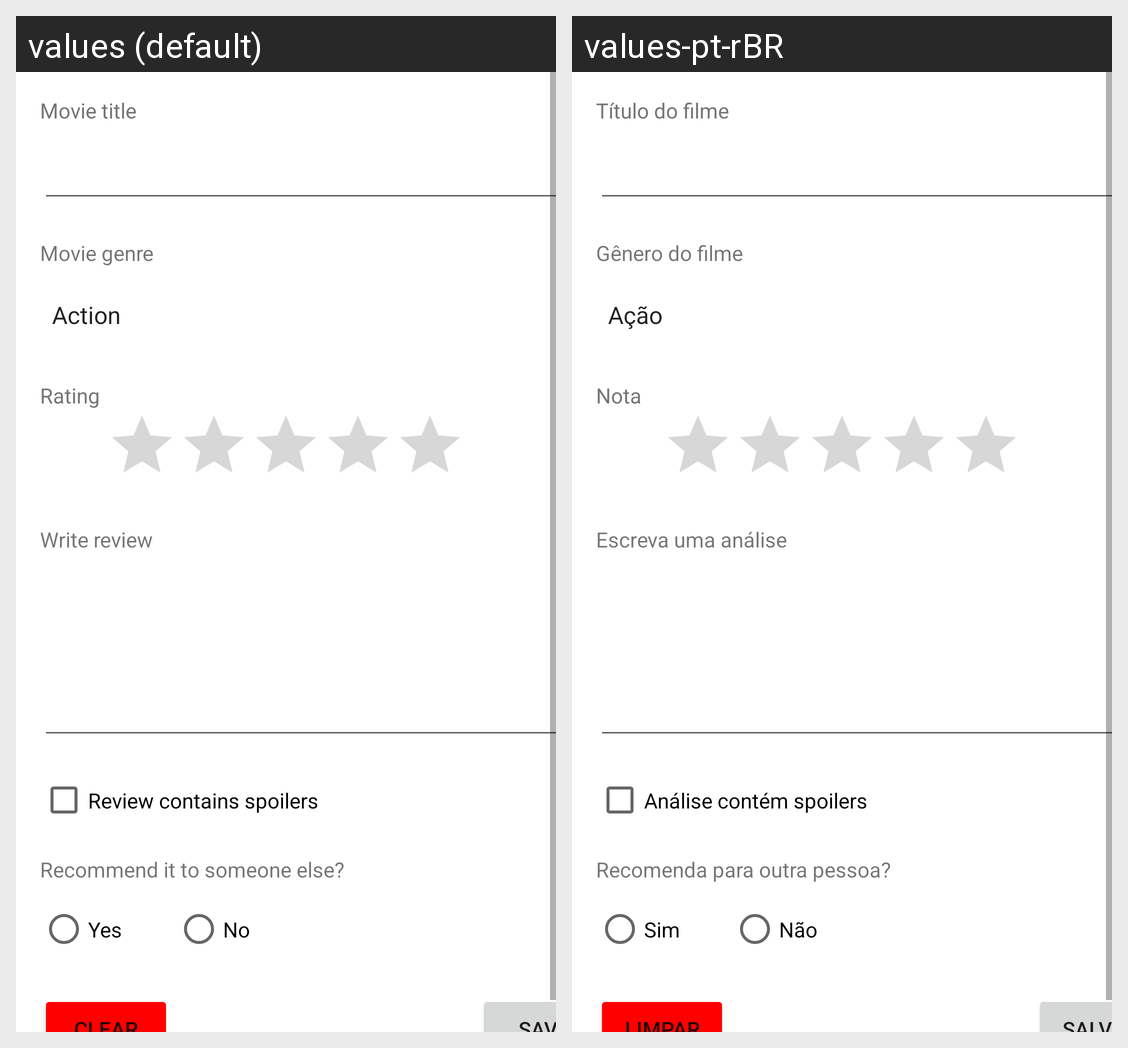

Locale-by-locale string values for the Android screen shown in this grid:
Android screen res/layout/activity_main.xml rendered under 2 locales, left to right: values (default), values-pt-rBR. Device: Nexus 5 (rendered at 1080×1920; each locale shown at half size, 540×960, under a caption strip naming it); theme Theme.ControleFilmes.
Strings drawn on this screen, with the default value and each locale's value (text and hints the layout hard-codes, and strings that could not be matched under every locale, appear in the picture but are not listed):

movie_title
  values: Movie title
  values-pt-rBR: Título do filme

has_spoilers
  values: Review contains spoilers
  values-pt-rBR: Análise contém spoilers

write_review
  values: Write review
  values-pt-rBR: Escreva uma análise

rating
  values: Rating
  values-pt-rBR: Nota

recommends_movie
  values: Recommend it to someone else?
  values-pt-rBR: Recomenda para outra pessoa?

yes
  values: Yes
  values-pt-rBR: Sim

no
  values: No
  values-pt-rBR: Não

movie_genre
  values: Movie genre
  values-pt-rBR: Gênero do filme
